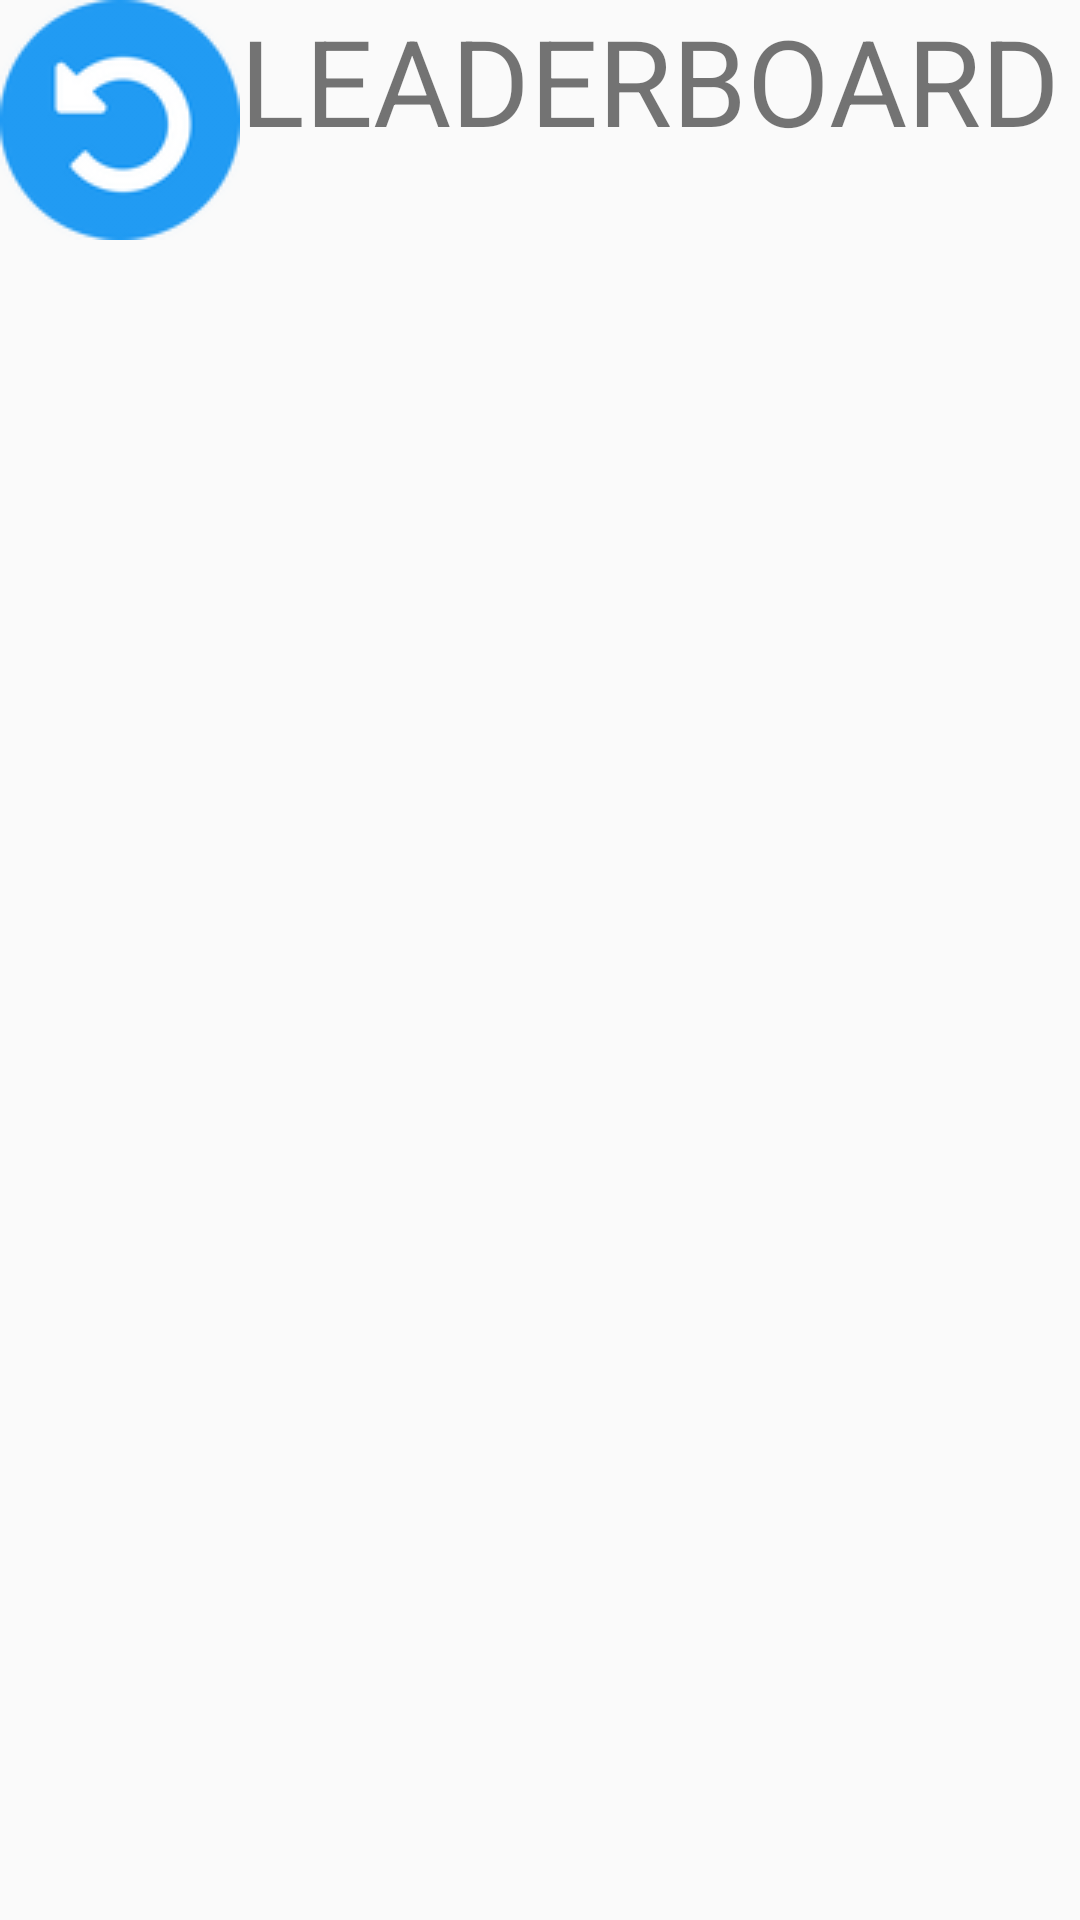

The Android layout XML behind this screen, and the referenced resources:
<!-- AndroidManifest.xml: application theme Theme.AppCompat.Light.NoActionBar.FullScreen -->
<!-- res/layout/activity_game_over.xml -->
<?xml version="1.0" encoding="utf-8"?>
<LinearLayout xmlns:android="http://schemas.android.com/apk/res/android"
    xmlns:app="http://schemas.android.com/apk/res-auto"
    xmlns:tools="http://schemas.android.com/tools"
    android:layout_width="match_parent"
    android:layout_height="match_parent"
    tools:context=".GameOver"
    android:background="@drawable/background"
    android:orientation="vertical">
    <LinearLayout
        android:layout_width="match_parent"
        android:layout_height="wrap_content"
        android:orientation="horizontal">
        <ImageButton
            android:layout_width="wrap_content"
            android:layout_height="wrap_content"
            android:background="@drawable/restart"
            android:onClick="restart" />
        <TextView
            android:text="LEADERBOARD"
            android:textSize="40sp"
            android:layout_width="wrap_content"
            android:layout_height="wrap_content">
        </TextView>
    </LinearLayout>
    <ListView
        android:layout_width="match_parent"
        android:layout_height="wrap_content"
        android:id="@+id/listView">
    </ListView>






</LinearLayout>
<!-- resources referenced by this layout -->
<resources>
  <!-- drawable restart: png bitmap (drawable-v24, 5748 bytes) -->
  <style name="Theme.AppCompat.Light.NoActionBar.FullScreen" parent="@style/Theme.AppCompat.Light.NoActionBar">
          <item name="android:windowNoTitle">true</item>
          <item name="android:windowActionBar">false</item>
          <item name="android:windowFullscreen">true</item>
          <item name="android:windowContentOverlay">@null</item>
      </style>
</resources>
